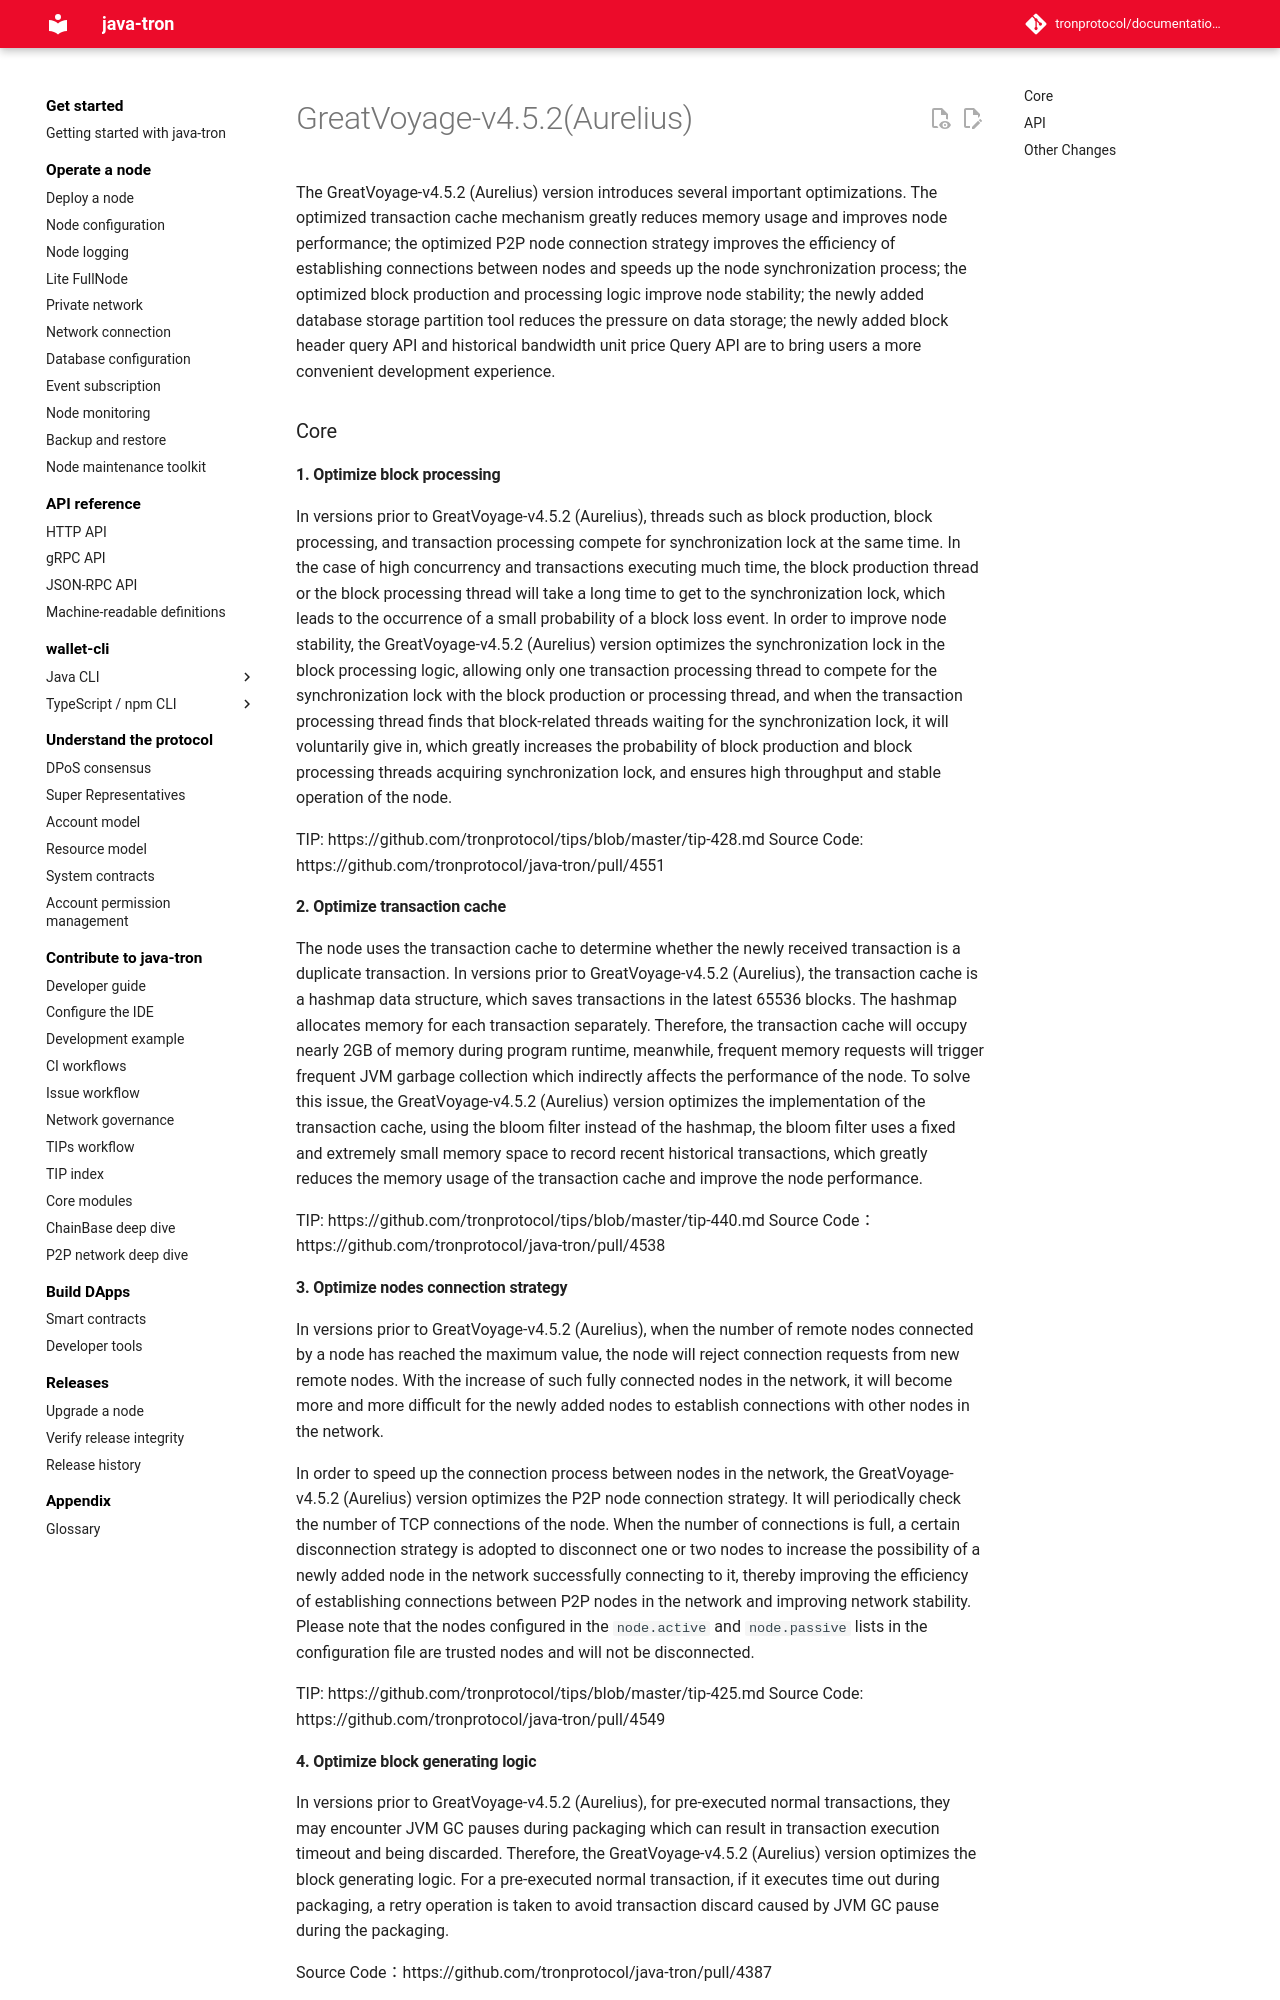

repository: tronprotocol/documentation-en · page: releases/versions/v4.5.2/index.html · generator: mkdocs

# GreatVoyage-v4.5.2(Aurelius)

The GreatVoyage-v4.5.2 (Aurelius) version introduces several important optimizations. The optimized transaction cache mechanism greatly reduces memory usage and improves node performance; the optimized P2P node connection strategy improves the efficiency of establishing connections between nodes and speeds up the node synchronization process;  the optimized block production and processing logic improve node stability; the newly added database storage partition tool reduces the pressure on data storage; the newly added block header query API and historical bandwidth unit price Query API are to bring users a more convenient development experience.


### Core

#### 1. Optimize block processing 

In versions prior to GreatVoyage-v4.5.2 (Aurelius), threads such as block production, block processing, and transaction processing compete for synchronization lock at the same time. In the case of high concurrency and transactions executing much time, the block production thread or the block processing thread will take a long time to get to the synchronization lock, which leads to the occurrence of a small probability of a block loss event. In order to improve node stability, the GreatVoyage-v4.5.2 (Aurelius) version optimizes the synchronization lock in the block processing logic, allowing only one transaction processing thread to compete for the synchronization lock with the block production or processing thread, and when the transaction processing thread finds that block-related threads waiting for the synchronization lock, it will voluntarily give in, which greatly increases the probability of block production and block processing threads acquiring synchronization lock, and ensures high throughput and stable operation of the node.


TIP: https://github.com/tronprotocol/tips/blob/master/tip-428.md 
Source Code: https://github.com/tronprotocol/java-tron/pull/4551 

#### 2. Optimize transaction cache

The node uses the transaction cache to determine whether the newly received transaction is a duplicate transaction. In versions prior to GreatVoyage-v4.5.2 (Aurelius), the transaction cache is a hashmap data structure, which saves transactions in the latest 65536 blocks. The hashmap allocates memory for each transaction separately. Therefore, the transaction cache will occupy nearly 2GB of memory during program runtime, meanwhile, frequent memory requests will trigger frequent JVM garbage collection which indirectly affects the performance of the node. To solve this issue, the GreatVoyage-v4.5.2 (Aurelius) version optimizes the implementation of the transaction cache, using the bloom filter instead of the hashmap, the bloom filter uses a fixed and extremely small memory space to record recent historical transactions, which greatly reduces the memory usage of the transaction cache and improve the node performance.


TIP: https://github.com/tronprotocol/tips/blob/master/tip-440.md
Source Code：https://github.com/tronprotocol/java-tron/pull/4538  




#### 3. Optimize nodes connection strategy

In versions prior to GreatVoyage-v4.5.2 (Aurelius), when the number of remote nodes connected by a node has reached the maximum value, the node will reject connection requests from new remote nodes. With the increase of such fully connected nodes in the network, it will become more and more difficult for the newly added nodes to establish connections with other nodes in the network.

In order to speed up the connection process between nodes in the network, the GreatVoyage-v4.5.2 (Aurelius) version optimizes the P2P node connection strategy. It will periodically check the number of TCP connections of the node. When the number of  connections is full, a certain disconnection strategy is adopted to disconnect one or two nodes to increase the possibility of a newly added node in the network successfully connecting to it, thereby improving the efficiency of establishing connections between P2P nodes in the network and improving network stability. Please note that the nodes configured in the `node.active` and `node.passive` lists in the configuration file are trusted nodes and will not be disconnected.

TIP: https://github.com/tronprotocol/tips/blob/master/tip-425.md 
Source Code: https://github.com/tronprotocol/java-tron/pull/4549
